Run: headless pygame with SDL's dummy video driver; simulated clock (each Clock.tick advances the game by its frame time, no real sleeping); random seed 0; keys injected as events and as key.get_pressed() state; no mouse input; restart key RETURN tapped at the start of phases 3 and 4.
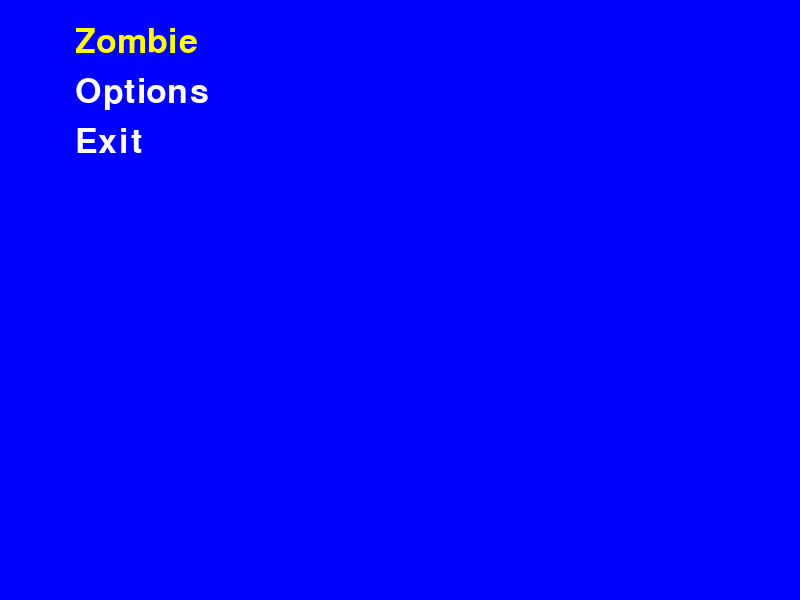
Frame 1 of 4 · flips 1–60 · no input
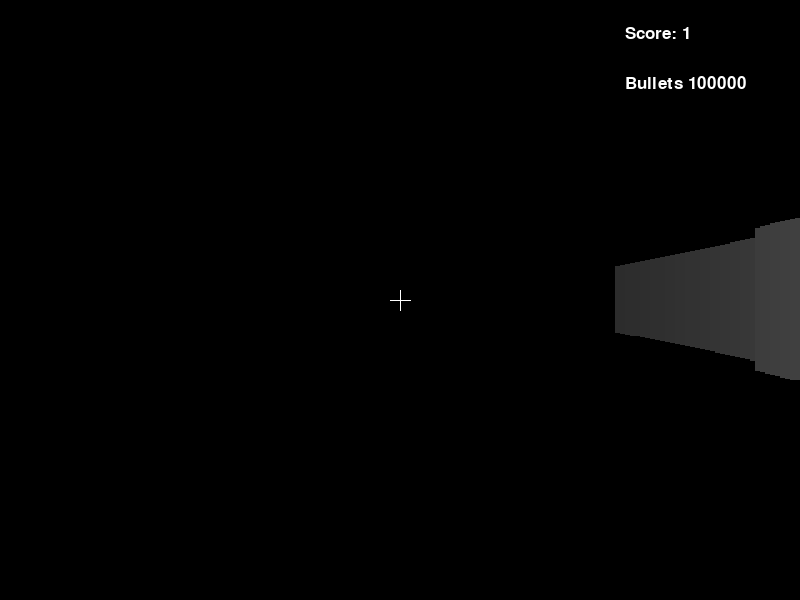
Frame 2 of 4 · flips 61–180 · tapped SPACE, RETURN · held RIGHT (→), D
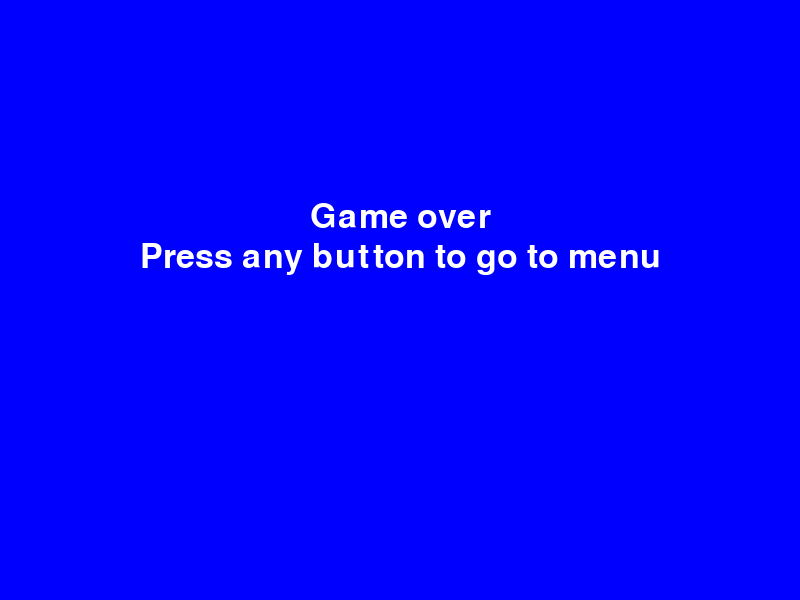
Frame 3 of 4 · flips 181–300 · tapped RETURN · held DOWN (↓), S
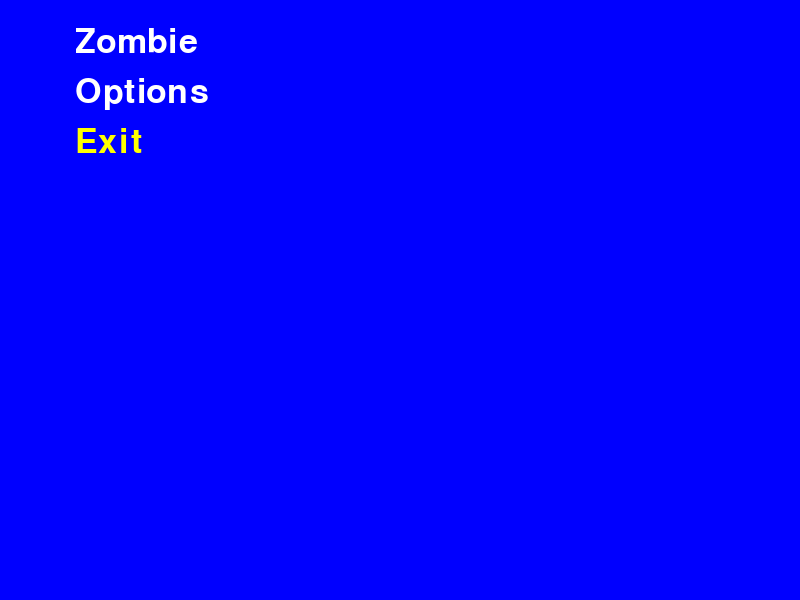
Frame 4 of 4 · flips 301–420 · tapped RETURN · held LEFT (←), A, UP (↑), W

The pygame program that drew these frames:

import pygame
from math import sin, cos, pi
from random import randint

pygame.init()
size = width, height = 800, 600
Run = True
screen = pygame.display.set_mode(size)
pygame.display.flip()


score = 1
Start_Resolution = 5
Start_Max_Distance = 1000


def tofpifagor(a, b):
    return (a * a + b * b) ** 0.5


class Rectangle:
    def __init__(self, x=0, y=0, w=0, h=0):
        self.x = x
        self.y = y
        self.w = w
        self.h = h
        self.t = "rect"  # type of special shape

    def xother(self, other):
        if other.type == "rect":
            if other.x <= self.x + self.w and self.x <= other.x + other.w:
                return other.y <= self.y + self.h and self.y <= other.y + other.h

        if other.type == "circle":
            return self.topoint(other.x, other.y) <= other.r

    def topoint(self, x, y):
        a = 0
        b = 0
        if x < self.x:
            a = self.x - x
        if x > self.x + self.w:
            a = x - self.x - self.w

        if y < self.y:
            b = self.y - y
        if y > self.y + self.h:
            b = y - self.y - self.h

        return tofpifagor(a, b)


class Circle:
    def __init__(self, x=0, y=0, r=0):
        self.type = "circle"
        self.x = x
        self.y = y
        self.r = r

    def xother(self, other):
        if other.type == "circle":
            return tofpifagor(self.x - other.x, self.y - other.y) <= (self.r + other.r)

        if other.type == "rect":
            return other.xother(self)

    def topoint(self, x, y):
        return tofpifagor(x - self.x, y - self.y) - self.r


class Map:
    def __init__(self):
        self.mp = []

    def push(self, shape):
        self.mp += [shape]

    def getmindistance(self, x, y, mxd):
        d = mxd
        for i in self.mp:
            d = min(d, i.topoint(x, y))
        return d

    def xother(self, shape):
        for i in self.mp:
            if i.xother(shape):
                return True
        return False


mp = Map()  # Map initialization


def ray(a, bx, by, mxd, massive):
    fd = 0
    dx = cos(a)
    dy = sin(a)
    x = bx
    y = by
    ind = 0
    while fd < mxd:
        ind = 0
        d = min(mxd, massive[ind].topoint(x, y))
        for i in range(1, len(massive)):
            nd = massive[i].topoint(x, y)
            if nd < d:
                d = nd
                ind = i
        x += dx * d
        y += dy * d
        fd += d
        if d < 1:
            break
    return [fd, x, y, ind]


class Weapon:
    def __init__(self, damage, time, shootcount=1, randomsdvig=0, countofbullets=0):
        self.d = damage
        self.t = time
        self.b = countofbullets
        self.sh = shootcount, randomsdvig

    def getangels(self):
        if self.b <= 0:
            return []
        ans = []
        for i in range(self.sh[0]):
            ans += [randint(-self.sh[1], -self.sh[1]) * pi / 1000.0]
        self.b -= len(ans)
        return ans


class Entity(Circle):
    def __init__(self, x=0, y=0, r=0):
        super().__init__(x, y, r)
        self.hp = 100


class Enemy(Entity):
    def __init__(self, x=0, y=0, r=10):
        super().__init__(x, y, r)
        self.dx = 0
        self.dy = 0
        self.speed = 0.01

    def upd(self, px, py, time):

        global mp

        d = tofpifagor(self.x - px, self.y - py)
        self.dx = (px - self.x) / d * self.speed
        self.dy = (py - self.y) / d * self.speed

        self.x += self.dx * time
        self.y += self.dy * time


ens = [Enemy(-100, -100)]


class Player(Entity):
    def __init__(self, x=20, y=20, r=10):

        global Start_Max_Distance

        super().__init__(x, y, r)
        self.dfw = 0
        self.dleft = 0
        self.a = 0
        self.press = {}
        for i in ['w', 'a', 's', 'd', 'j', 'i', 'l']:
            self.press[i] = False
        self.speed = 0.1
        self.aspeed = 0.005
        self.mxd = Start_Max_Distance
        self.ts = []
        self.wpns = [
            Weapon(34, 200, 1, 1, 100000)
        ]
        self.chwp = 0
        self.time = 0

    def draw(self, resolution):

        global screen, width, height, mp, ens, score

        rc = width // resolution
        self.ts = []
        d = []
        ms = mp.mp + ens
        for i in range(rc):
            d += [ray(self.a + (i - rc / 2) / rc / 2 * pi, self.x, self.y, self.mxd, ms)]
            d[i][0] = min(max(self.r, d[i][0]), self.mxd)
        for i in range(rc):
            if d[i][0] >= self.mxd - 20:
                continue
            d[i][0] *= cos((rc / 2 - i) * pi / 2 / rc)
            ps = height * 20 / d[i][0] / 2  # / (cos((i - width / 2) / width * pi / 4) ** 4)

            col = min(255, ps / 600 * 255 + 30)

            col = (col,) * 3

            if d[i][3] >= len(mp.mp):
                col = col[0], 0, 0

                if ens[d[i][3] - len(mp.mp)].speed > Enemy().speed:
                    col = col[0], 0, col[0]

                if ens[d[i][3] - len(mp.mp)].speed < Enemy().speed:
                    col = col[0], col[0], 0

            pygame.draw.rect(screen, col,
                             (i * resolution, height / 2 - ps, resolution, ps * 2))

        text = pygame.font.Font(None, 25).render(f"Score: {score}", True, (255,) * 3)
        screen.blit(text, (width - 175, 25))

        text = pygame.font.Font(None, 25).render(f"Bullets {self.wpns[self.chwp].b}", True, (255,) * 3)
        screen.blit(text, (width - 175, 75))

    def control(self, e):
        if e.type == pygame.KEYDOWN:
            if e.key == pygame.K_d:
                self.press['d'] = True
            if e.key == pygame.K_a:
                self.press['a'] = True
            if e.key == pygame.K_w:
                self.press['w'] = True
            if e.key == pygame.K_s:
                self.press['s'] = True
            if e.key == pygame.K_j:
                self.press['j'] = True
            if e.key == pygame.K_l:
                self.press['l'] = True
            if e.key == pygame.K_i:
                self.press['i'] = True
        if e.type == pygame.KEYUP:
            if e.key == pygame.K_d:
                self.press['d'] = False
            if e.key == pygame.K_a:
                self.press['a'] = False
            if e.key == pygame.K_w:
                self.press['w'] = False
            if e.key == pygame.K_s:
                self.press['s'] = False
            if e.key == pygame.K_j:
                self.press['j'] = False
            if e.key == pygame.K_l:
                self.press['l'] = False
            if e.key == pygame.K_i:
                self.press['i'] = False

    def upd(self, time):

        global mp, ens

        # key updates
        self.a += (self.press['l'] - self.press['j']) * time * self.aspeed
        self.dfw = (self.press['w'] - self.press['s']) * self.speed
        self.dleft = (self.press['d'] - self.press['a']) * self.speed

        n = self.x
        self.x += self.dfw * time * cos(self.a)
        self.x += self.dleft * time * cos(self.a + pi / 2)
        if mp.xother(self):
            self.x = n
        n = self.y
        self.y += self.dfw * time * sin(self.a)
        self.y += self.dleft * time * sin(self.a + pi / 2)
        if mp.xother(self):
            self.y = n

        self.time += time
        if self.press['i'] and self.time >= 0:
            self.time = -self.wpns[self.chwp].t
            for i in self.wpns[self.chwp].getangels():
                t = ray(self.a + i, self.x, self.y, self.mxd, ens + mp.mp)[3]
                if t < len(ens):
                    self.hp += 10
                    ens[t].hp -= self.wpns[self.chwp].d

# vars section


p = Player(20, 20)
mp.push(Rectangle(100, 100, 100, 100))
mp.push(Circle(100, 100, 10))
#


class Game:
    def __init__(self):
        pass

    def draw(self):
        pass

    def logic(self, time):
        pass

    def control(self, e):
        pass


class Zombie(Game):
    def __init__(self):

        global Start_Resolution

        self.respawn = [0, 2000]
        self.resolution = Start_Resolution
        self.wall_creation = 25

    def draw(self):

        global p, screen

        screen.fill((0, 0, 0))
        p.draw(self.resolution)

        cross = 10
        pygame.draw.line(screen, (255,) * 3,
                         (width / 2 - cross, height / 2),
                         (width / 2 + cross, height / 2))
        pygame.draw.line(screen, (255,) * 3,
                         (width / 2, height / 2 - cross),
                         (width / 2, height / 2 + cross))

        pygame.display.flip()

    def logic(self, time):

        global p, ens, score, choosen_game

        p.upd(time)
        for i in range(len(ens) - 1, -1, -1):
            ens[i].upd(p.x, p.y, time)

            if ens[i].hp <= 0:
                ens.pop(i)
                score += 1
                continue

            if ens[i].topoint(p.x, p.y) < p.r + ens[i].r:
                ens = []
                p.__init__()
                score = 0
                choosen_game = 1
                break

        self.respawn[0] += time

        if self.respawn[0] > self.respawn[1]:

            self.respawn[0] -= self.respawn[1]

            ens += [Enemy(p.x + cos(p.a + pi) * randint(100, 200), p.y + sin(p.a + pi) * randint(100, 200))]

            if score >= self.wall_creation:
                ens[-1] = Enemy(p.x + cos(p.a + pi) * randint(100, 200), p.y + sin(p.a + pi) * randint(500, 2000))
                ens[-1].hp *= 10
                ens[-1].speed *= 0.01
                ens[-1].r *= 10
                score += 1
                self.wall_creation += 25

            elif score % 5 == 0:
                ens[-1].hp *= 3
                ens[-1].speed *= 3

    def control(self, e):

        global Run, p, choosen_game

        if e.type == pygame.QUIT:
            Run = False
        p.control(e)
        if e.type == pygame.KEYDOWN:
            self.resolution += (int(e.key == pygame.K_LEFT) - int(e.key == pygame.K_RIGHT)) * 3

            if self.resolution < 1:
                self.resolution = 1

            if self.resolution > width:
                self.resolution = width

            if e.key == pygame.K_ESCAPE:
                choosen_game = 0


class Menu(Game):
    def __init__(self):
        self.games = ['Zombie', 'Options', 'Exit']
        self.c = 0

    def draw(self):

        global screen

        screen.fill((0, 0, 255))

        for i in range(len(self.games)):
            text = pygame.font.Font(None, 50).render(self.games[i], True, (255, 255, 255 * (self.c != i)))
            screen.blit(text, (75, 25 + i * 50))

        pygame.display.flip()

    def control(self, e):

        global Run, choosen_game

        if e.type == pygame.QUIT:
            Run = False
        if e.type == pygame.KEYDOWN:
            if e.key == pygame.K_w:
                self.c -= 1
                self.c %= len(self.games)
            if e.key == pygame.K_s:
                self.c += 1
                self.c %= len(self.games)
            if e.key == pygame.K_RETURN:
                if self.games[self.c] == 'Exit':
                    Run = 0
                    return
                choosen_game = self.c + 2


class GameOver(Game):
    def control(self, e):

        global Run, choosen_game

        if e.type == pygame.QUIT:
            Run = False

        if e.type == pygame.KEYDOWN:
            choosen_game = 0
            return

    def draw(self):

        global screen, width, height

        screen.fill((0, 0, 255))

        text = pygame.font.Font(None, 50).render("Game over", True, (255, 255, 255))
        screen.blit(text, (width // 2 - text.get_width() // 2, height // 3))

        text = pygame.font.Font(None, 50).render("Press any button to go to menu", True, (255, 255, 255))
        screen.blit(text, (width // 2 - text.get_width() // 2, height // 2.5))

        pygame.display.flip()


class Options(Game):
    def __init__(self):

        global Start_Resolution

        super().__init__()
        self.options = ["Resolution", "Ray distance", "Exit"]
        self.par = [[Start_Resolution, 5, 1, 800], [Start_Max_Distance, 100, 500, 2000], ['']]
        self.c = 0

    def draw(self):

        global screen

        screen.fill((0, 0, 255))
        for i in range(len(self.options)):
            text = pygame.font.Font(None, 50).render(
                self.options[i] + f" {self.par[i][0]}", True, (255, 255, 255 * (i != self.c)))
            screen.blit(text, (100, 100 + i * 100))

        pygame.display.flip()

    def control(self, e):

        global Run, choosen_game, games, p

        if e.type == pygame.QUIT:
            Run = False
        if e.type == pygame.KEYDOWN:

            if e.key == pygame.K_w:
                self.c -= 1
                self.c %= len(self.options)

            if e.key == pygame.K_s:
                self.c += 1
                self.c %= len(self.options)

            if e.key == pygame.K_RETURN:
                if self.options[self.c] == 'Exit':
                    choosen_game = 0

            if e.key == pygame.K_d:
                if self.options[self.c] == 'Exit':
                    return
                self.par[self.c][0] += self.par[self.c][1]
                self.par[self.c][0] = min(max(self.par[self.c][0], self.par[self.c][2]), self.par[self.c][3])

            if e.key == pygame.K_a:
                if self.options[self.c] == 'Exit':
                    return
                self.par[self.c][0] -= self.par[self.c][1]
                self.par[self.c][0] = min(max(self.par[self.c][0], self.par[self.c][2]), self.par[self.c][3])

            games[2].resolution = self.par[0][0]
            p.mxd = self.par[1][0]


clock = pygame.time.Clock()

mn = 100

games = [Menu(), GameOver(), Zombie(), Options()]
choosen_game = 0

while Run:
    screen.fill((0, 0, 0))
    for event in pygame.event.get():
        games[choosen_game].control(event)
    games[choosen_game].draw()
    time1 = clock.tick()
    games[choosen_game].logic(time1)

pygame.quit()
